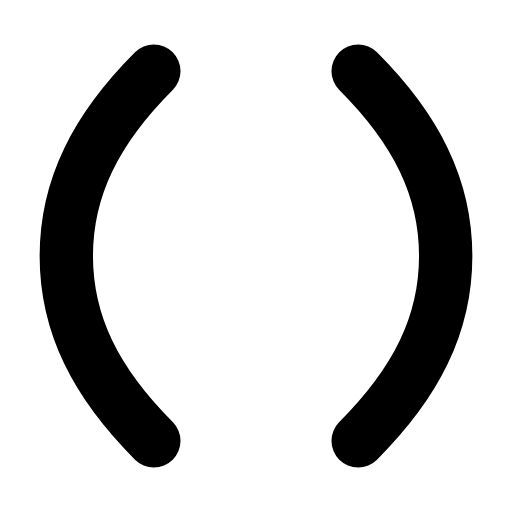
t = 0.00 s
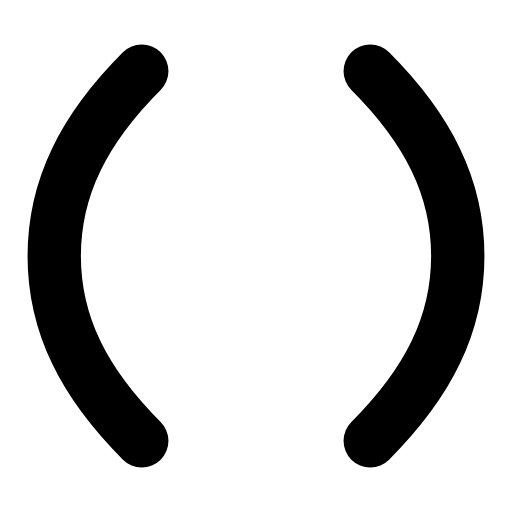
t = 0.29 s
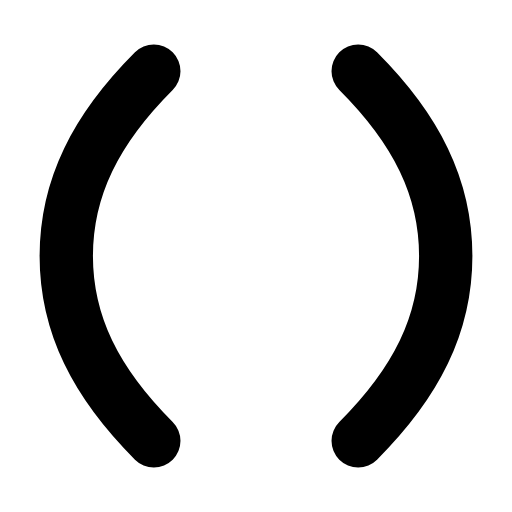
t = 0.60 s
t = 0.88 s: frame unchanged from t = 0.00 s, image omitted
t = 1.19 s: frame unchanged from t = 0.00 s, image omitted
t = 1.50 s: frame unchanged from t = 0.00 s, image omitted

The animated SVG that drew these frames (rendered in a browser with its animation timeline set to each time). Animation: 2 SMIL elements (animateTransform=2); one cycle of 1.80 s, repeats indefinitely.

<svg xmlns="http://www.w3.org/2000/svg" width="24" height="24" viewBox="0 0 24 24" fill="none"><g transform="translate(-1.68 -1.68) scale(1.14)"><g><animateTransform attributeName="transform" type="translate" values="0 0;0 0;-0.6 0;0 0;0 0;0 0;0 0;-0.6 0;0 0;0 0;0 0" keyTimes="0;0.135;0.2475;0.36;0.45;0.6;0.66;0.735;0.81;0.9;1" dur="1.8s" repeatCount="indefinite" calcMode="spline" keySplines="0.16 1 0.3 1;0.16 1 0.3 1;0.16 1 0.3 1;0.16 1 0.3 1;0.16 1 0.3 1;0.16 1 0.3 1;0.16 1 0.3 1;0.16 1 0.3 1;0.16 1 0.3 1;0.16 1 0.3 1"/><path stroke="currentColor" stroke-width="2.193" stroke-linecap="round" stroke-linejoin="round" fill="none" d="M7.8 4.4C5.4 6.8 4.2 9.2 4.2 12S5.4 17.2 7.8 19.6"></path></g><g><animateTransform attributeName="transform" type="translate" values="0 0;0 0;0.6 0;0 0;0 0;0 0;0 0;0.6 0;0 0;0 0;0 0" keyTimes="0;0.135;0.2475;0.36;0.45;0.6;0.66;0.735;0.81;0.9;1" dur="1.8s" repeatCount="indefinite" calcMode="spline" keySplines="0.16 1 0.3 1;0.16 1 0.3 1;0.16 1 0.3 1;0.16 1 0.3 1;0.16 1 0.3 1;0.16 1 0.3 1;0.16 1 0.3 1;0.16 1 0.3 1;0.16 1 0.3 1;0.16 1 0.3 1"/><path stroke="currentColor" stroke-width="2.193" stroke-linecap="round" stroke-linejoin="round" fill="none" d="M16.2 4.4C18.6 6.8 19.8 9.2 19.8 12S18.6 17.2 16.2 19.6"></path></g></g></svg>
